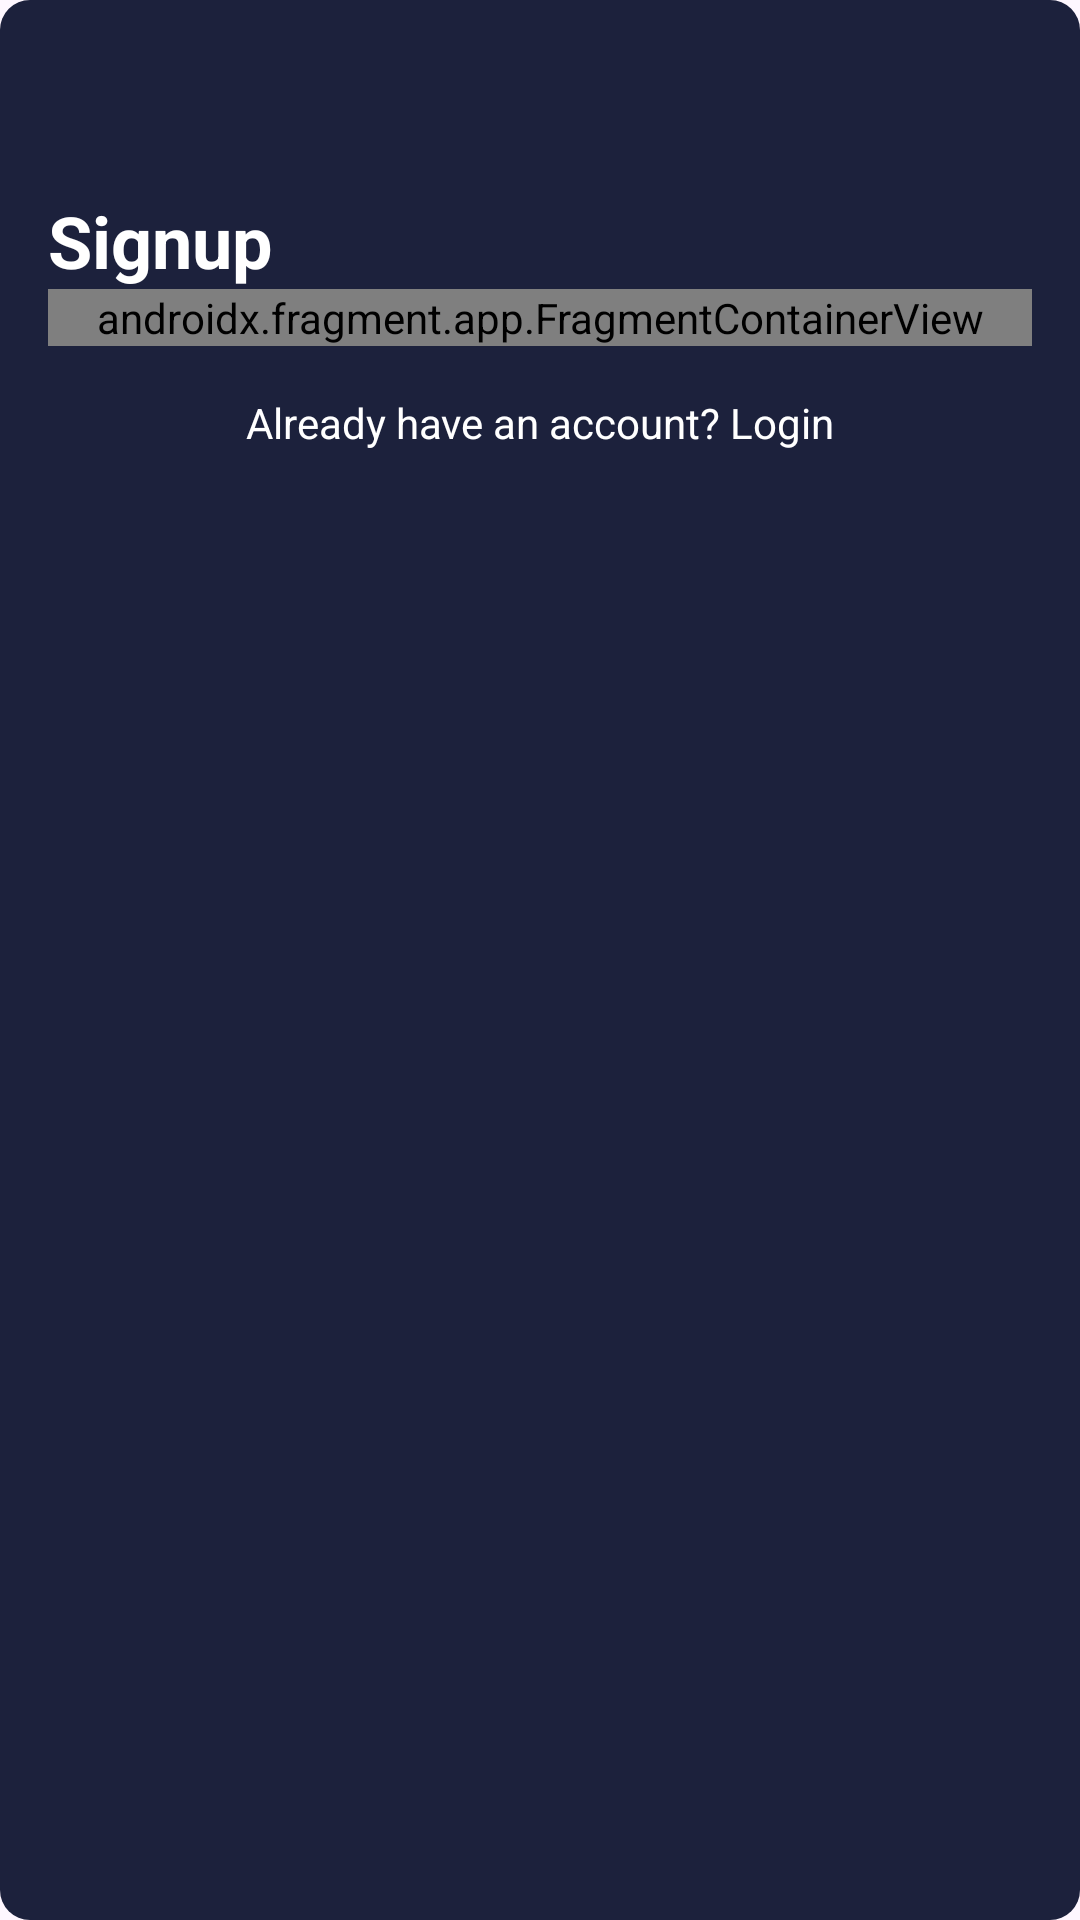

Produce the Android XML layout that renders to this screen, including the resource entries it uses.
<!-- AndroidManifest.xml: application theme Theme.MyApplication -->
<!-- res/layout/activity_signup.xml -->
<?xml version="1.0" encoding="utf-8"?>
<androidx.constraintlayout.widget.ConstraintLayout xmlns:android="http://schemas.android.com/apk/res/android"
    android:layout_width="match_parent"
    android:layout_height="match_parent"
    xmlns:app="http://schemas.android.com/apk/res-auto"
    android:padding="16dp"
    android:background="@drawable/bg_blue">

    <ImageView
        android:id="@+id/back_arrow"
        android:layout_width="wrap_content"
        android:layout_height="wrap_content"
         android:layout_marginTop="16dp"
        app:layout_constraintTop_toTopOf="parent"
        app:layout_constraintStart_toStartOf="parent"
        android:src="@drawable/back"
        android:contentDescription="Back button" />

    <TextView
        android:id="@+id/tv_signup"
        android:layout_width="wrap_content"
        android:layout_height="wrap_content"
         android:layout_marginTop="32dp"
        app:layout_constraintStart_toStartOf="parent"
        app:layout_constraintTop_toBottomOf="@id/back_arrow"
        android:text="Signup"
        android:textColor="@color/white"
        android:textSize="24sp"
        android:textStyle="bold" />


    <androidx.fragment.app.FragmentContainerView
        android:id="@+id/fragment_container"
        android:name="androidx.navigation.fragment.NavHostFragment"
        android:layout_width="match_parent"
        android:layout_height="wrap_content"
        app:defaultNavHost="true"
        app:navGraph="@navigation/signup_nav_graph"
         app:layout_constraintEnd_toEndOf="parent"
        app:layout_constraintStart_toStartOf="parent"
        app:layout_constraintTop_toBottomOf="@id/tv_signup"/>




    <TextView
        android:id="@+id/tv_login"
        android:layout_width="wrap_content"
        android:layout_height="wrap_content"
        android:layout_below="@id/fragment_container"
        android:layout_centerHorizontal="true"
        android:layout_marginTop="16dp"
        android:text="Already have an account? Login"
        android:textColor="@color/white"
        android:textSize="14sp"
        app:layout_constraintTop_toBottomOf="@id/fragment_container"
        app:layout_constraintStart_toStartOf="parent"
        app:layout_constraintEnd_toEndOf="parent"/>

</androidx.constraintlayout.widget.ConstraintLayout>
<!-- resources referenced by this layout -->
<resources>
  <color name="white">#FFFFFFFF</color>
  <!-- drawable bg_blue (drawable) -->
  <?xml version="1.0" encoding="utf-8"?>
  <selector xmlns:android="http://schemas.android.com/apk/res/android">
      <item>
          <shape>
              <solid android:color="@color/darkBlue"/>
              <corners android:radius="10dp"/>
  
          </shape>
      </item>
  
  </selector>
  <style name="Theme.MyApplication" parent="Base.Theme.MyApplication" />
  <color name="darkBlue">#1c213c</color>
  <style name="Base.Theme.MyApplication" parent="Theme.Material3.DayNight.NoActionBar">
          
          
      </style>
</resources>
